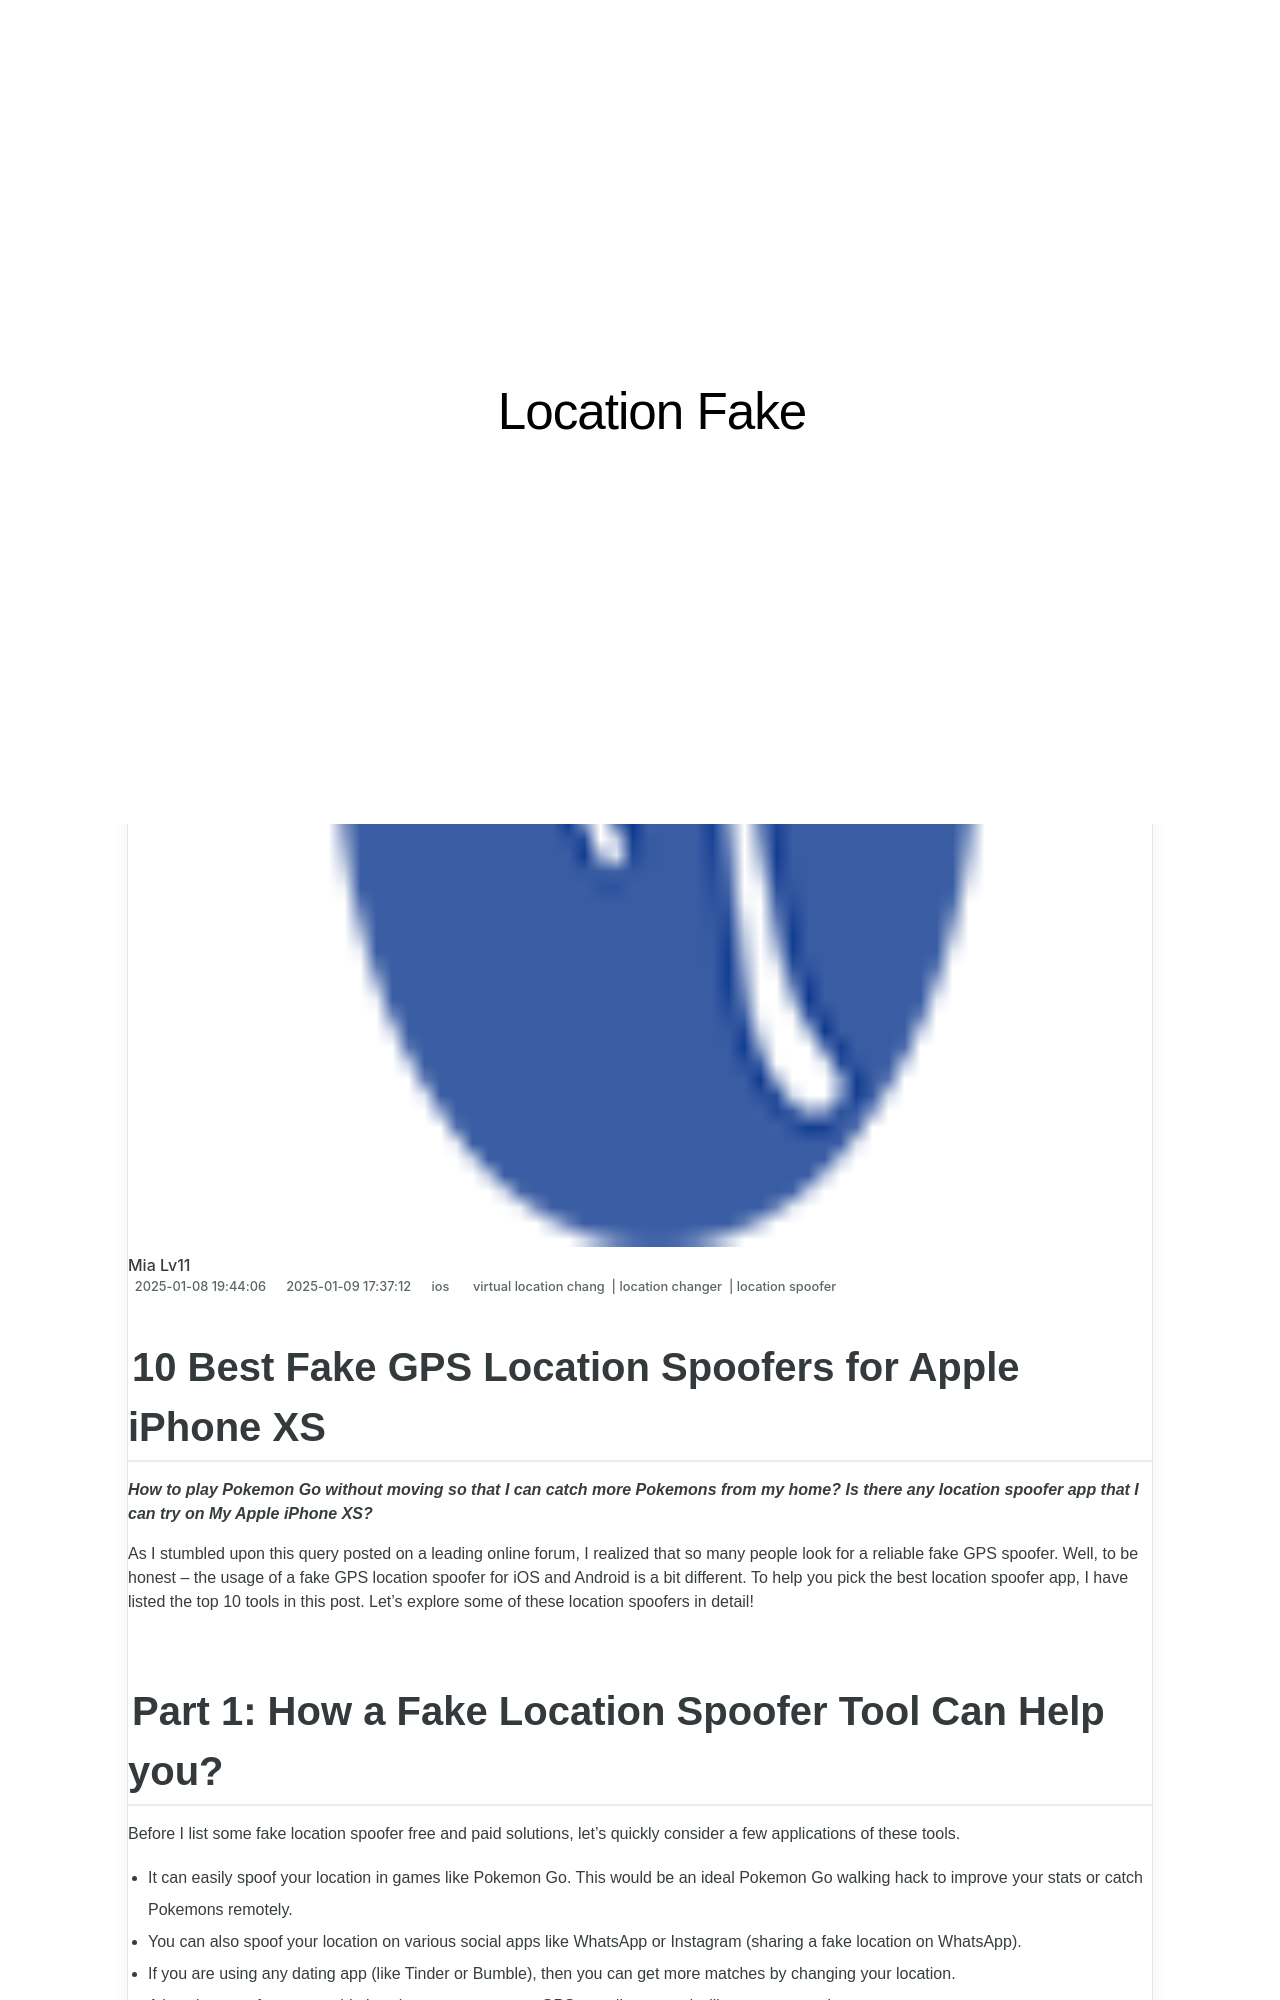

repository: techidaily/site-location-fake · page: 10-best-fake-gps-location-spoofers-for-apple-iphone-xs-drfone-by-drfone-virtual-ios/index.html · generator: jekyll

---
title: 10 Best Fake GPS Location Spoofers for Apple iPhone XS | Dr.fone
date: 2025-01-08T19:44:06.819Z
updated: 2025-01-09T17:37:12.625Z
tags: 
  - virtual location chang
  - location changer
  - location spoofer
categories:
  - ios
description: This article describes 10 Best Fake GPS Location Spoofers for Apple iPhone XS
excerpt: This article describes 10 Best Fake GPS Location Spoofers for Apple iPhone XS
keywords: fake location on iPhone XS,change location on iphone,change location on iPhone XS,fake location on iphone,fake location on ios,change gps location on ios,fake gps location on ios,change location on ios
thumbnail: https://thmb.techidaily.com/3322edcb2b3700ce4baa5c0677a8f300e23dbf74c5228f8bd6ca0d33294791ed.png
---

## 10 Best Fake GPS Location Spoofers for Apple iPhone XS

_**How to play Pokemon Go without moving so that I can catch more Pokemons from my home? Is there any location spoofer app that I can try on My Apple iPhone XS?**_

As I stumbled upon this query posted on a leading online forum, I realized that so many people look for a reliable fake GPS spoofer. Well, to be honest – the usage of a fake GPS location spoofer for iOS and Android is a bit different. To help you pick the best location spoofer app, I have listed the top 10 tools in this post. Let’s explore some of these location spoofers in detail!

## Part 1: How a Fake Location Spoofer Tool Can Help you?

Before I list some fake location spoofer free and paid solutions, let’s quickly consider a few applications of these tools.

- It can easily spoof your location in games like Pokemon Go. This would be an ideal Pokemon Go walking hack to improve your stats or catch Pokemons remotely.
- You can also spoof your location on various social apps like WhatsApp or Instagram (sharing a fake location on WhatsApp).
- If you are using any dating app (like Tinder or Bumble), then you can get more matches by changing your location.
- A location spoofer app would also change your present GPS coordinates and will protect your privacy.
